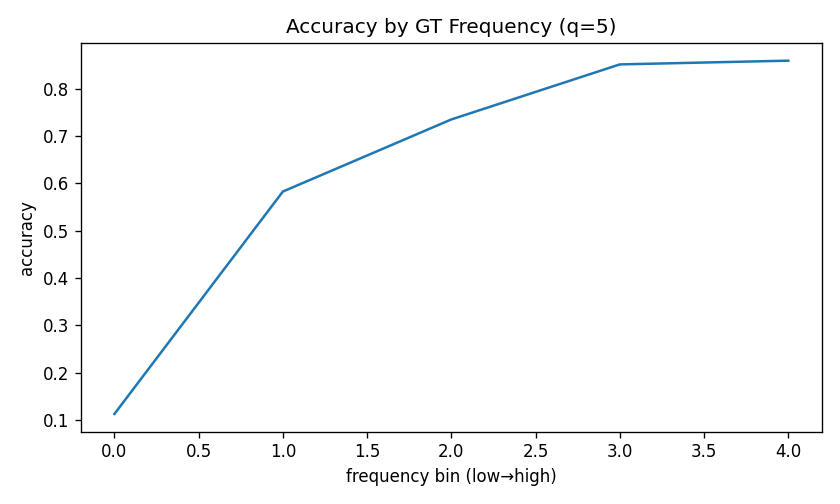

Source data for this figure (header and first rows):
freq_bin, acc, cnt, fmin, fmax
(0.999, 11.0], 0.1126, 20441, 1, 11
(11.0, 73.0], 0.5827, 18896, 12, 73
(73.0, 149.0], 0.7351, 18582, 74, 149
(149.0, 263.0], 0.8514, 18980, 150, 263
(263.0, 1040.0], 0.8592, 19104, 265, 1040
